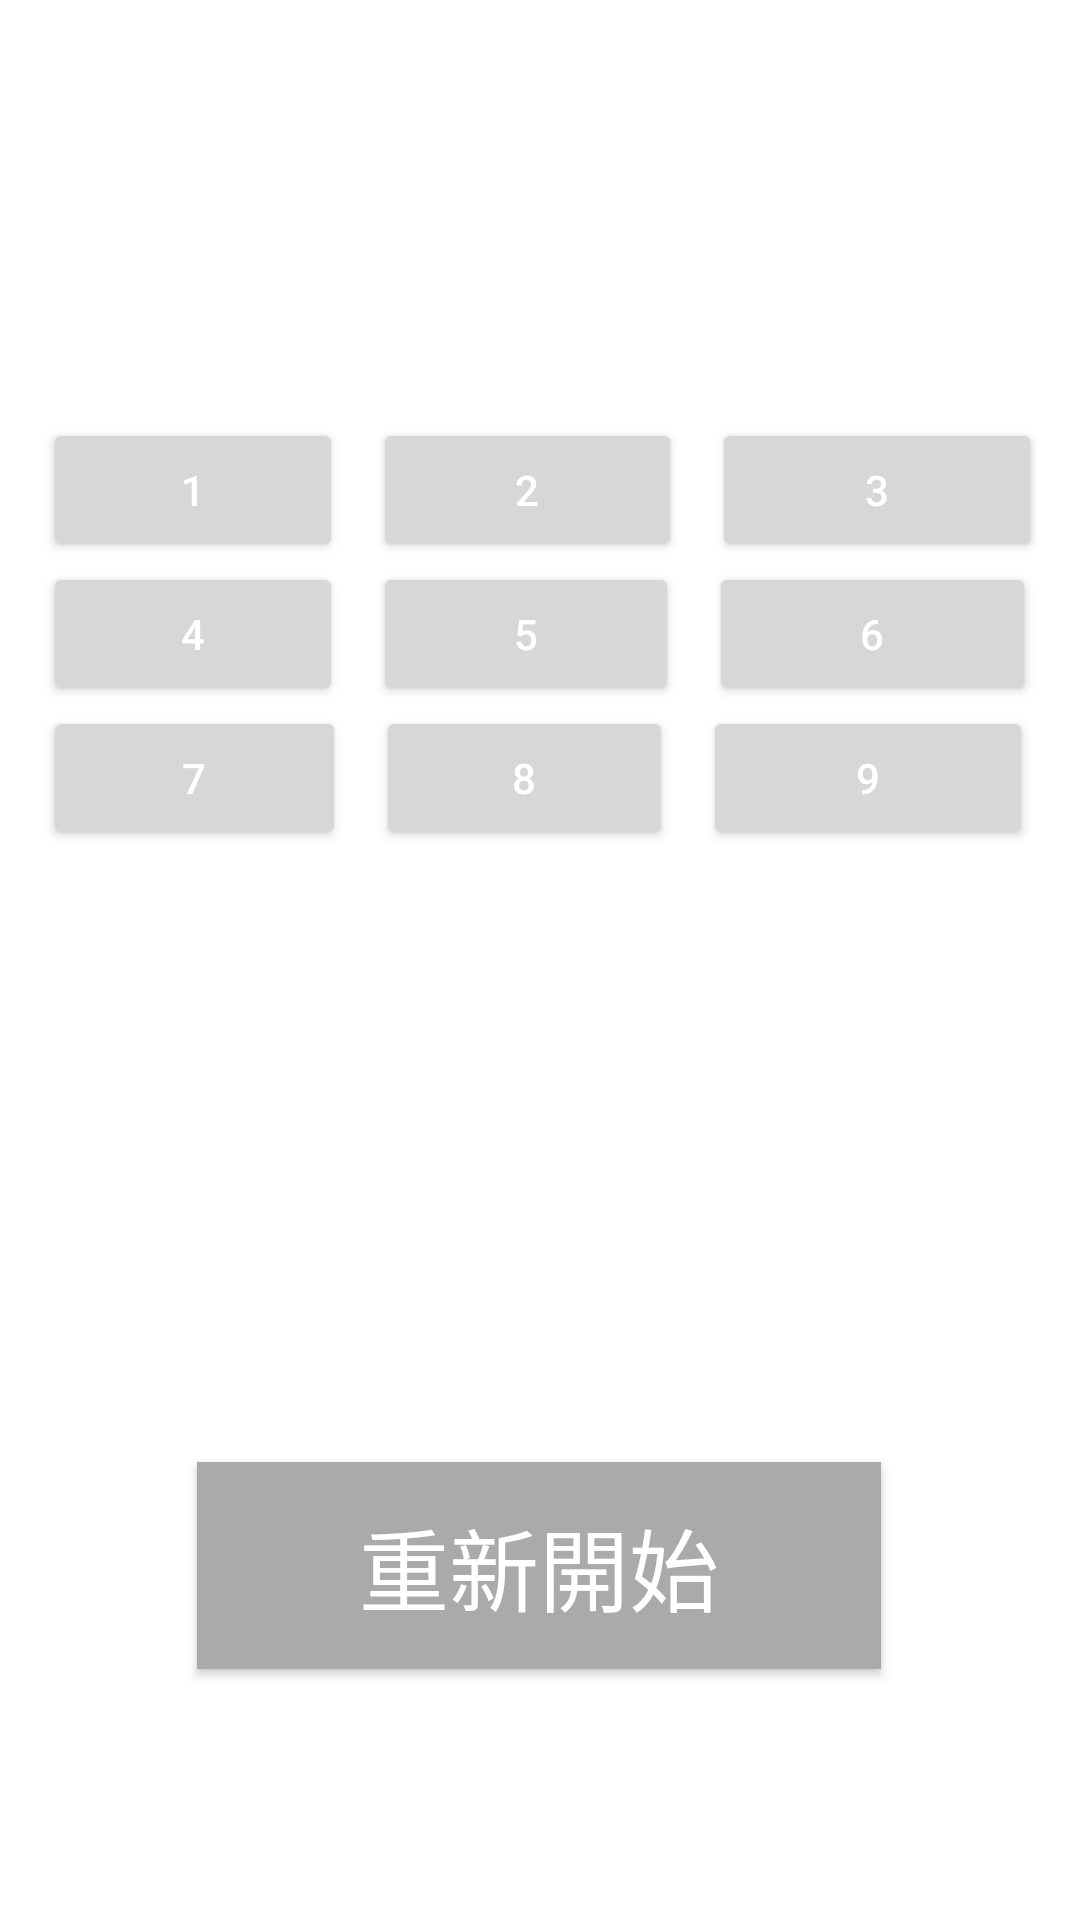

Layout XML and referenced resources for this Android screen:
<!-- AndroidManifest.xml: application theme Theme.09_Guess_the_number_game -->
<!-- res/layout/activity_test_h9.xml -->
<?xml version="1.0" encoding="utf-8"?>
<androidx.constraintlayout.widget.ConstraintLayout xmlns:android="http://schemas.android.com/apk/res/android"
    xmlns:app="http://schemas.android.com/apk/res-auto"
    xmlns:tools="http://schemas.android.com/tools"
    android:layout_width="match_parent"
    android:layout_height="match_parent"
    tools:context=".testH9">

    <TextView
        android:id="@+id/answer1"
        android:layout_width="wrap_content"
        android:layout_height="wrap_content"
        android:layout_marginTop="316dp"
        android:textSize="60dp"
        app:layout_constraintEnd_toEndOf="parent"
        app:layout_constraintHorizontal_bias="0.498"
        app:layout_constraintStart_toStartOf="parent"
        app:layout_constraintTop_toTopOf="parent" />

    <TextView
        android:id="@+id/answer2"
        android:layout_width="255dp"
        android:layout_height="73dp"
        app:layout_constraintBottom_toBottomOf="parent"
        app:layout_constraintEnd_toEndOf="parent"
        app:layout_constraintStart_toStartOf="parent"
        app:layout_constraintTop_toBottomOf="@+id/answer1"
        app:layout_constraintVertical_bias="0.0" />

    <Button
        android:id="@+id/restart"
        android:layout_width="228dp"
        android:layout_height="69dp"
        android:background="#AAAAAA"
        android:gravity="center"
        android:onClick="restart"
        android:text="重新開始"
        android:textColor="#FFFFFF"
        android:textSize="30dp"
        app:layout_constraintBottom_toBottomOf="parent"
        app:layout_constraintEnd_toEndOf="parent"
        app:layout_constraintHorizontal_bias="0.497"
        app:layout_constraintStart_toStartOf="parent"
        app:layout_constraintTop_toBottomOf="@+id/answer2"
        app:layout_constraintVertical_bias="0.181" />

    <LinearLayout
        android:id="@+id/linearLayout5"
        android:layout_width="331dp"
        android:layout_height="186dp"
        android:orientation="vertical"
        app:layout_constraintBottom_toBottomOf="parent"
        app:layout_constraintEnd_toEndOf="parent"
        app:layout_constraintHorizontal_bias="0.497"
        app:layout_constraintStart_toStartOf="parent"
        app:layout_constraintTop_toTopOf="parent"
        app:layout_constraintVertical_bias="0.307">

        <LinearLayout
            android:id="@+id/linearLayout2"
            android:layout_width="wrap_content"
            android:layout_height="wrap_content"
            android:orientation="horizontal">

            <Button
                android:id="@+id/One"
                android:layout_width="100dp"
                android:layout_height="match_parent"
                android:onClick="one"
                android:text="1"
                android:textColor="#FFFFFF" />

            <LinearLayout
                android:layout_width="10dp"
                android:layout_height="match_parent"
                android:orientation="horizontal"></LinearLayout>

            <Button
                android:id="@+id/Two"
                android:layout_width="103dp"
                android:layout_height="match_parent"
                android:onClick="two"
                android:text="2"
                android:textColor="#FFFFFF" />

            <LinearLayout
                android:layout_width="10dp"
                android:layout_height="match_parent"
                android:orientation="horizontal"></LinearLayout>

            <Button
                android:id="@+id/Three"
                android:layout_width="110dp"
                android:layout_height="match_parent"
                android:onClick="three"
                android:text="3"
                android:textColor="#FFFFFF" />

        </LinearLayout>

        <LinearLayout
            android:id="@+id/linearLayout3"
            android:layout_width="wrap_content"
            android:layout_height="wrap_content"
            android:orientation="horizontal">

            <Button
                android:id="@+id/Four"
                android:layout_width="100dp"
                android:layout_height="match_parent"
                android:onClick="four"
                android:text="4"
                android:textColor="#FFFFFF" />

            <LinearLayout
                android:layout_width="10dp"
                android:layout_height="match_parent"
                android:orientation="horizontal"></LinearLayout>

            <Button
                android:id="@+id/Five"
                android:layout_width="102dp"
                android:layout_height="match_parent"
                android:onClick="five"
                android:text="5"
                android:textColor="#FFFFFF" />

            <LinearLayout
                android:layout_width="10dp"
                android:layout_height="match_parent"
                android:orientation="horizontal"></LinearLayout>

            <Button
                android:id="@+id/Six"
                android:layout_width="109dp"
                android:layout_height="match_parent"
                android:onClick="six"
                android:text="6"
                android:textColor="#FFFFFF" />
        </LinearLayout>

        <LinearLayout
            android:id="@+id/linearLayout4"
            android:layout_width="wrap_content"
            android:layout_height="wrap_content"
            android:orientation="horizontal">

            <Button
                android:id="@+id/Seven"
                android:layout_width="101dp"
                android:layout_height="match_parent"
                android:onClick="seven"
                android:text="7"
                android:textColor="#FFFFFF" />

            <LinearLayout
                android:layout_width="10dp"
                android:layout_height="match_parent"
                android:orientation="horizontal">


            </LinearLayout>

            <Button
                android:id="@+id/Eight"
                android:layout_width="99dp"
                android:layout_height="match_parent"
                android:onClick="eight"
                android:text="8"
                android:textColor="#FFFFFF" />

            <LinearLayout
                android:layout_width="10dp"
                android:layout_height="match_parent"
                android:orientation="horizontal"></LinearLayout>

            <Button
                android:id="@+id/Nine"
                android:layout_width="110dp"
                android:layout_height="match_parent"
                android:onClick="nine"
                android:text="9"
                android:textColor="#FFFFFF" />

        </LinearLayout>
    </LinearLayout>

</androidx.constraintlayout.widget.ConstraintLayout>
<!-- resources referenced by this layout -->
<resources>
  <style name="Theme.09_Guess_the_number_game" parent="Theme.MaterialComponents.DayNight.DarkActionBar">
          
          <item name="colorPrimary">@color/purple_500</item>
          <item name="colorPrimaryVariant">@color/purple_700</item>
          <item name="colorOnPrimary">@color/white</item>
          
          <item name="colorSecondary">@color/teal_200</item>
          <item name="colorSecondaryVariant">@color/teal_700</item>
          <item name="colorOnSecondary">@color/black</item>
          
          <item name="android:statusBarColor" tools:targetApi="l">?attr/colorPrimaryVariant</item>
          
      </style>
  <!-- not gathered from this repository: default colours our renderer supplied (Android Studio template values) -->
  <color name="purple_500">#FF6200EE</color>
  <color name="purple_700">#FF3700B3</color>
  <color name="teal_200">#FF03DAC5</color>
  <color name="teal_700">#FF018786</color>
  <color name="black">#FF000000</color>
  <color name="white">#FFFFFFFF</color>
</resources>
